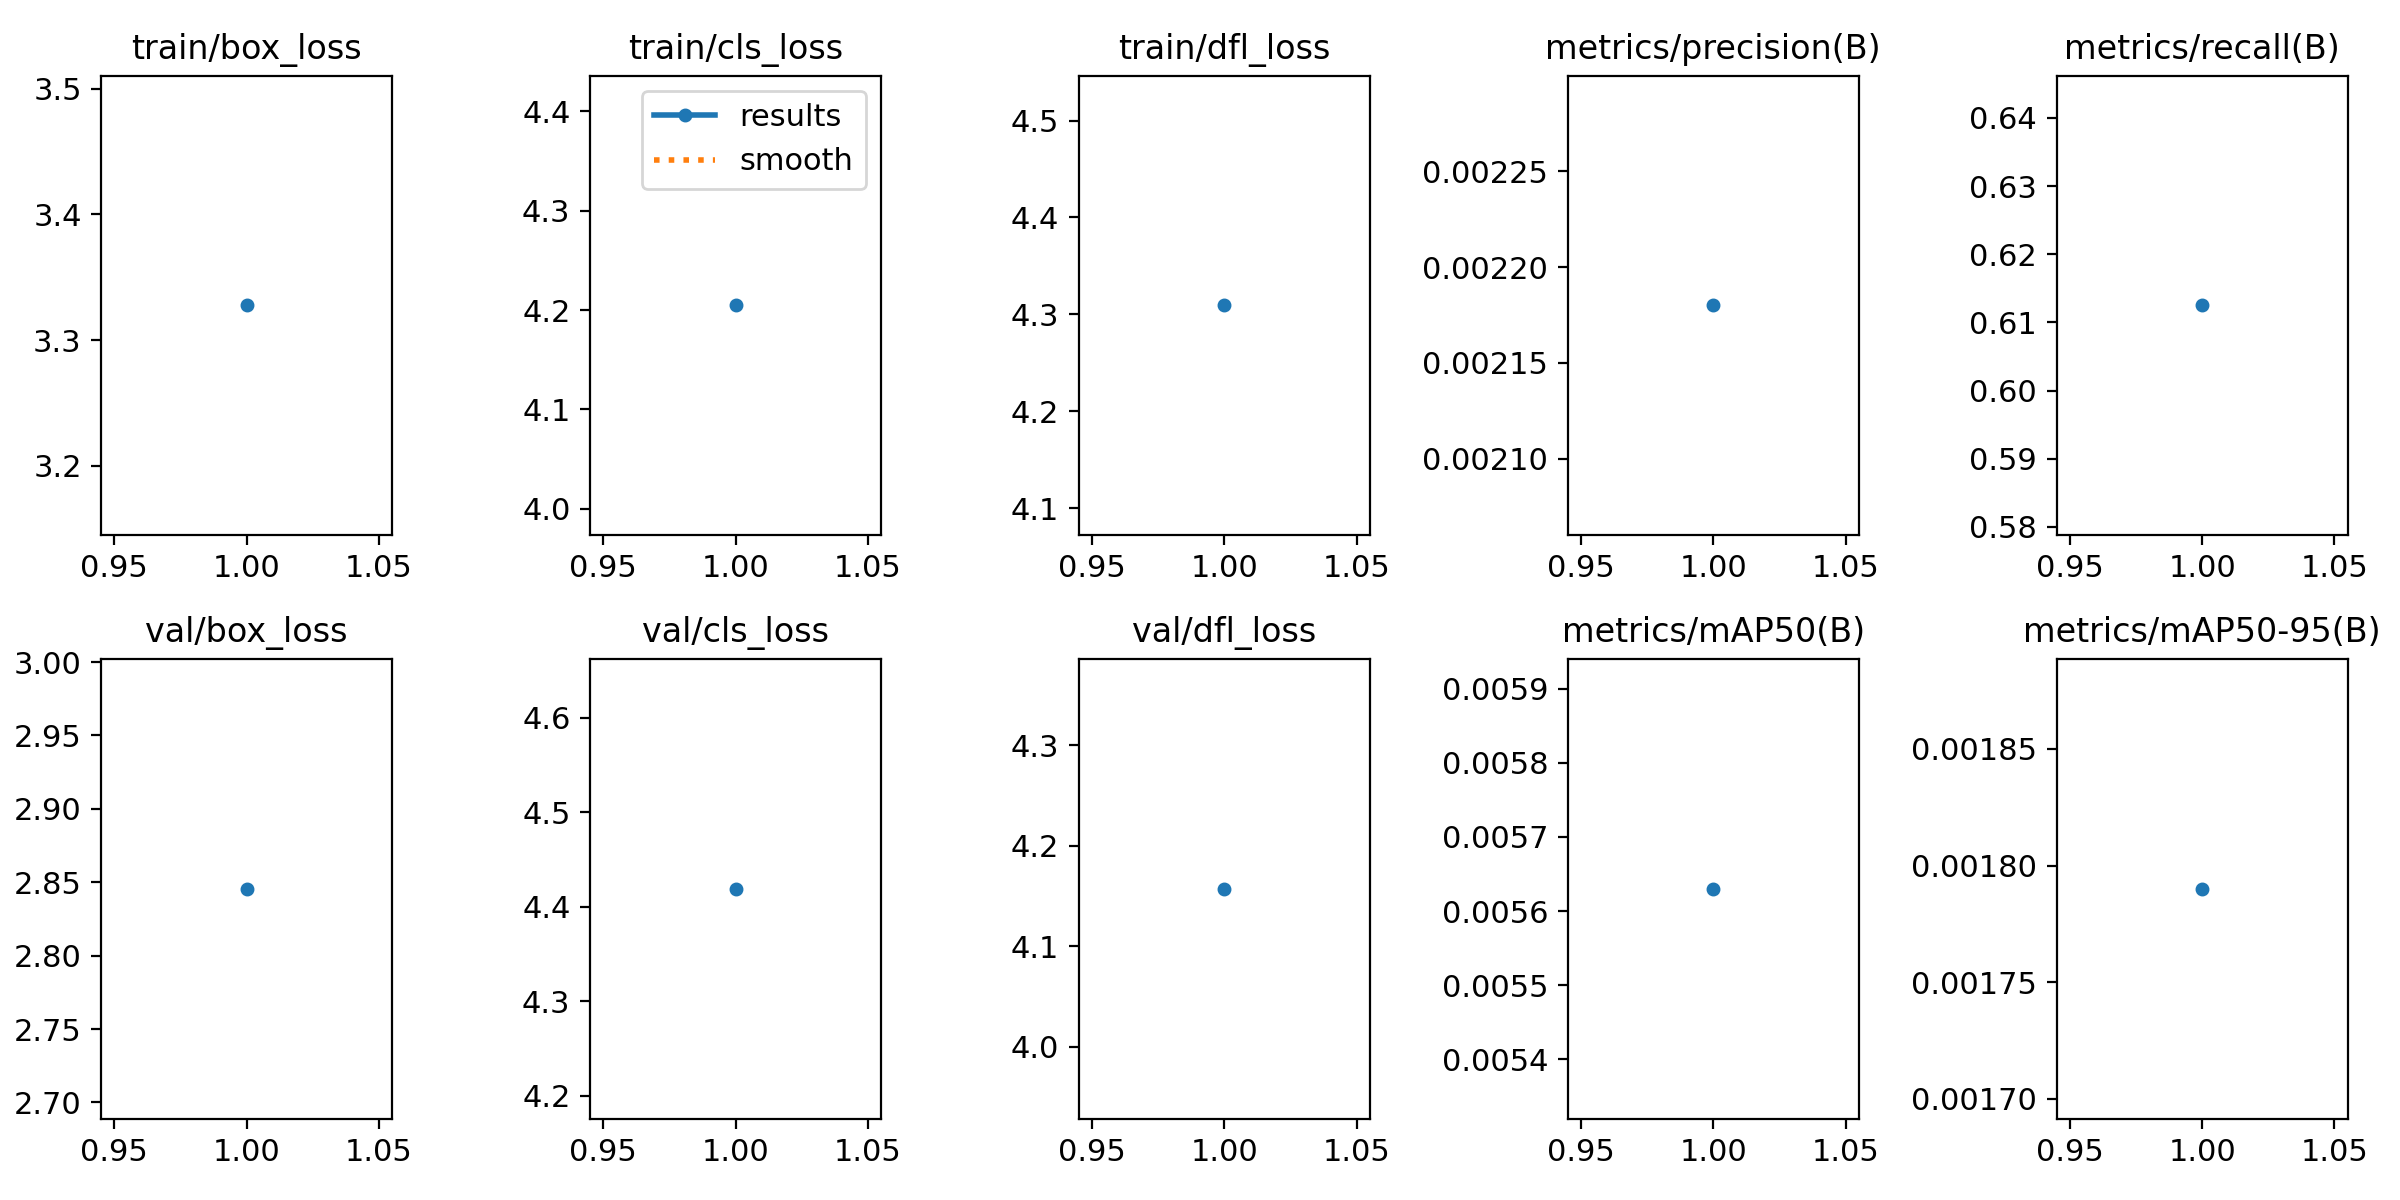

Data behind this chart, as committed beside it:
epoch, train/box_loss, train/cls_loss, train/dfl_loss, metrics/precision(B), metrics/recall(B), metrics/mAP50(B), metrics/mAP50-95(B), val/box_loss, val/cls_loss, val/dfl_loss, lr/pg0, lr/pg1, lr/pg2
1, 3.328, 4.205, 4.309, 0.00218, 0.6125, 0.00563, 0.00179, 2.845, 4.419, 4.157, 0.00032, 0.00032, 0.00032
